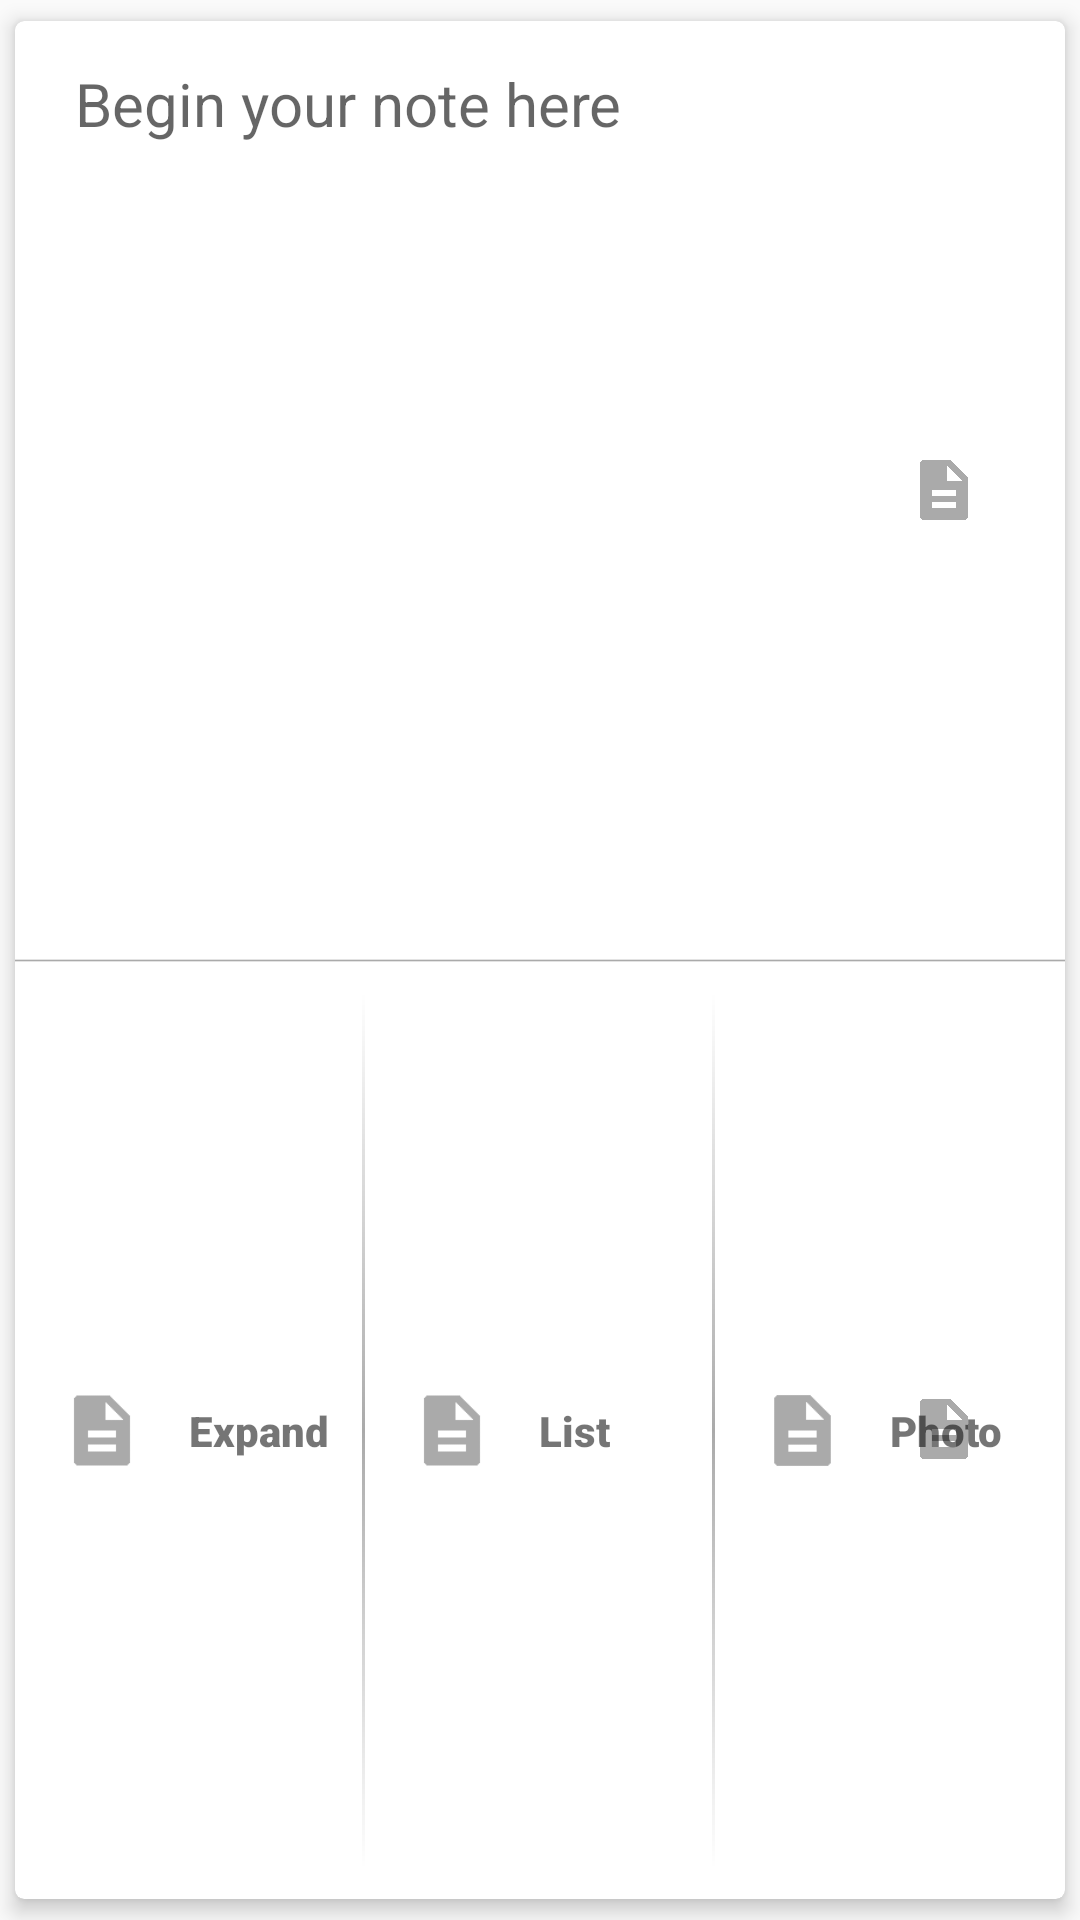

The Android layout XML behind this screen, and the referenced resources:
<!-- AndroidManifest.xml: application theme AppThemeNoActionBar -->
<!-- res/layout/add_item_short_view.xml -->
<?xml version="1.0" encoding="utf-8"?>
<android.support.v7.widget.CardView xmlns:android="http://schemas.android.com/apk/res/android"
    android:layout_height="match_parent"
    android:layout_width="match_parent"
    xmlns:card_view="http://schemas.android.com/apk/res-auto"
    card_view:cardUseCompatPadding="true"
    card_view:cardElevation="4dp"
    card_view:cardCornerRadius="3dp">

    <LinearLayout
        android:orientation="horizontal"
        android:layout_width="match_parent"
        android:layout_height="match_parent"
        android:descendantFocusability="beforeDescendants"
        android:focusableInTouchMode="true"
        android:showDividers="none">

        <FrameLayout
            android:orientation="vertical"
            android:layout_width="match_parent"
            android:layout_height="match_parent"
            android:layout_gravity="center_vertical">

            <LinearLayout
                android:layout_width="match_parent"
                android:layout_height="match_parent"
                android:orientation="horizontal">

                <LinearLayout
                    android:orientation="vertical"
                    android:layout_width="match_parent"
                    android:layout_height="match_parent"
                    android:layout_weight="0.3"
                    android:layout_gravity="center_vertical">

                    <EditText
                        android:layout_width="match_parent"
                        android:layout_height="match_parent"
                        android:id="@+id/short_note_text"
                        android:paddingLeft="@dimen/enter_text_short"
                        android:paddingRight="@dimen/enter_text_short"
                        android:background="@android:color/transparent"
                        android:paddingTop="14dp"
                        android:gravity="left|top"
                        android:fontFamily="sans-serif-thin"
                        android:textStyle="bold"
                        android:textSize="20sp"
                        android:hint="@string/begin_here"
                        android:layout_gravity="center_vertical" />
                </LinearLayout>

                <include layout="@layout/short_text_options_view"></include>

            </LinearLayout>

            <LinearLayout
                android:layout_width="match_parent"
                android:layout_height="match_parent"
                android:layout_weight="1"
                android:orientation="vertical">

            <LinearLayout
                android:orientation="horizontal"
                android:layout_width="match_parent"
                android:layout_height="match_parent"
                android:layout_weight="0.8"
                android:layout_gravity="center_vertical">
            </LinearLayout>

                <View
                    android:layout_width="match_parent"
                    android:layout_height="1dp"
                    android:id="@+id/options_divider"
                    android:background="@drawable/vertical_gradient"/>

                <LinearLayout
                    android:orientation="horizontal"
                    android:layout_width="match_parent"
                    android:layout_height="match_parent"
                    android:layout_weight="0.8"
                    android:id="@+id/options_panel"
                    android:layout_gravity="center_vertical">

                    <LinearLayout
                        android:layout_width="match_parent"
                        android:layout_height="match_parent"
                        android:layout_weight="1"
                        android:orientation="horizontal">
                        <ImageView
                            android:layout_width="match_parent"
                            android:layout_height="match_parent"
                            android:src="@drawable/ic_description_black_24dp"
                            android:layout_gravity="center"
                            android:padding="@dimen/icon_padding"
                            android:layout_weight="1"
                            android:id="@+id/imageView" />
                        <TextView
                            android:layout_width="match_parent"
                            android:layout_height="match_parent"
                            android:layout_weight="1"
                            android:textSize="@dimen/icon_text"
                            android:fontFamily="sans-serif-black"
                            android:gravity="left|center"
                            android:text="@string/icon_expand"/>

                        <View
                            android:layout_marginTop="10dp"
                            android:layout_marginBottom="10dp"
                            android:layout_width="1dp"
                            android:layout_height="match_parent"
                            android:background="@drawable/vertical_gradient"/>

                    </LinearLayout>

                    <LinearLayout
                        android:layout_width="match_parent"
                        android:layout_height="match_parent"
                        android:layout_weight="1"
                        android:orientation="horizontal">
                        <ImageView
                            android:layout_width="match_parent"
                            android:layout_height="match_parent"
                            android:src="@drawable/ic_description_black_24dp"
                            android:layout_gravity="center"
                            android:padding="@dimen/icon_padding"
                            android:layout_weight="1"
                            android:id="@+id/imageView1" />
                        <TextView
                            android:layout_width="match_parent"
                            android:layout_height="match_parent"
                            android:layout_weight="1"
                            android:textSize="@dimen/icon_text"
                            android:fontFamily="sans-serif-black"
                            android:gravity="left|center"
                            android:text="@string/icon_list"/>

                        <View
                            android:layout_marginTop="10dp"
                            android:layout_marginBottom="10dp"
                            android:layout_width="1dp"
                            android:layout_height="match_parent"
                            android:background="@drawable/vertical_gradient"/>

                    </LinearLayout>

                    <LinearLayout
                        android:layout_width="match_parent"
                        android:layout_height="match_parent"
                        android:layout_weight="1"
                        android:orientation="horizontal">
                        <ImageView
                            android:layout_width="match_parent"
                            android:layout_height="match_parent"
                            android:src="@drawable/ic_description_black_24dp"
                            android:layout_gravity="center"
                            android:padding="@dimen/icon_padding"
                            android:layout_weight="1"
                            android:id="@+id/imageView2" />
                        <TextView
                            android:layout_width="match_parent"
                            android:layout_height="match_parent"
                            android:layout_weight="1"
                            android:textSize="@dimen/icon_text"
                            android:fontFamily="sans-serif-black"
                            android:gravity="left|center"
                            android:text="@string/icon_photo"/>

                    </LinearLayout>

                </LinearLayout>

            </LinearLayout>

        </FrameLayout>
    </LinearLayout>
</android.support.v7.widget.CardView>
<!-- res/layout/short_text_options_view.xml (included above) -->
<?xml version="1.0" encoding="utf-8"?>
<LinearLayout
    android:layout_width="match_parent"
    android:layout_height="match_parent"
    android:layout_weight="1"
    android:orientation="vertical"
    android:id="@+id/inline_options_view"
    xmlns:android="http://schemas.android.com/apk/res/android">

    <LinearLayout
        android:layout_width="match_parent"
        android:layout_height="match_parent"
        android:layout_weight="1"
        android:gravity="center"
        android:orientation="vertical">

        <FrameLayout
            android:layout_width="match_parent"
            android:layout_height="match_parent">

            <ImageView
                android:layout_width="wrap_content"
                android:layout_height="wrap_content"
                android:src="@drawable/ic_description_black_24dp"
                android:layout_gravity="center"
                android:scaleType="fitXY"
                android:padding="@dimen/icon_padding"
                android:id="@+id/expand_edit_button" />
        </FrameLayout>

    </LinearLayout>

    <LinearLayout
        android:layout_width="match_parent"
        android:layout_height="match_parent"
        android:layout_weight="1"
        android:gravity="center"
        android:orientation="vertical">

        <ImageView
            android:layout_width="wrap_content"
            android:layout_height="wrap_content"
            android:src="@drawable/ic_description_black_24dp"
            android:layout_gravity="center"
            android:scaleType="fitXY"
            android:padding="@dimen/icon_padding"
            android:id="@+id/paint_icon" />

    </LinearLayout>
</LinearLayout>
<!-- resources referenced by this layout -->
<resources>
  <dimen name="enter_text_short">20dp</dimen>
  <dimen name="icon_padding">15dp</dimen>
  <dimen name="icon_text">14dp</dimen>
  <!-- drawable ic_description_black_24dp: png bitmap (drawable-hdpi, 237 bytes) -->
  <!-- drawable vertical_gradient (drawable) -->
  <?xml version="1.0" encoding="utf-8"?>
  <shape xmlns:android="http://schemas.android.com/apk/res/android"
      android:shape="rectangle">
      <gradient
          android:angle="90"
          android:startColor="#FFFFFF"
          android:endColor="#FFFFFF"
          android:centerColor="#aaa" />>
  
  </shape>
  <string name="begin_here">Begin your note here</string>
  <string name="icon_expand">Expand</string>
  <string name="icon_list">List</string>
  <string name="icon_photo">Photo</string>
  <style name="AppThemeNoActionBar" parent="Theme.AppCompat.Light.NoActionBar">
          <item name="colorPrimary">@color/ColorPrimary</item>
          <item name="colorPrimaryDark">@color/ColorPrimaryDark</item>
      </style>
  <color name="ColorPrimary">#3F51B5</color>
  <color name="ColorPrimaryDark">#303F9F</color>
</resources>
